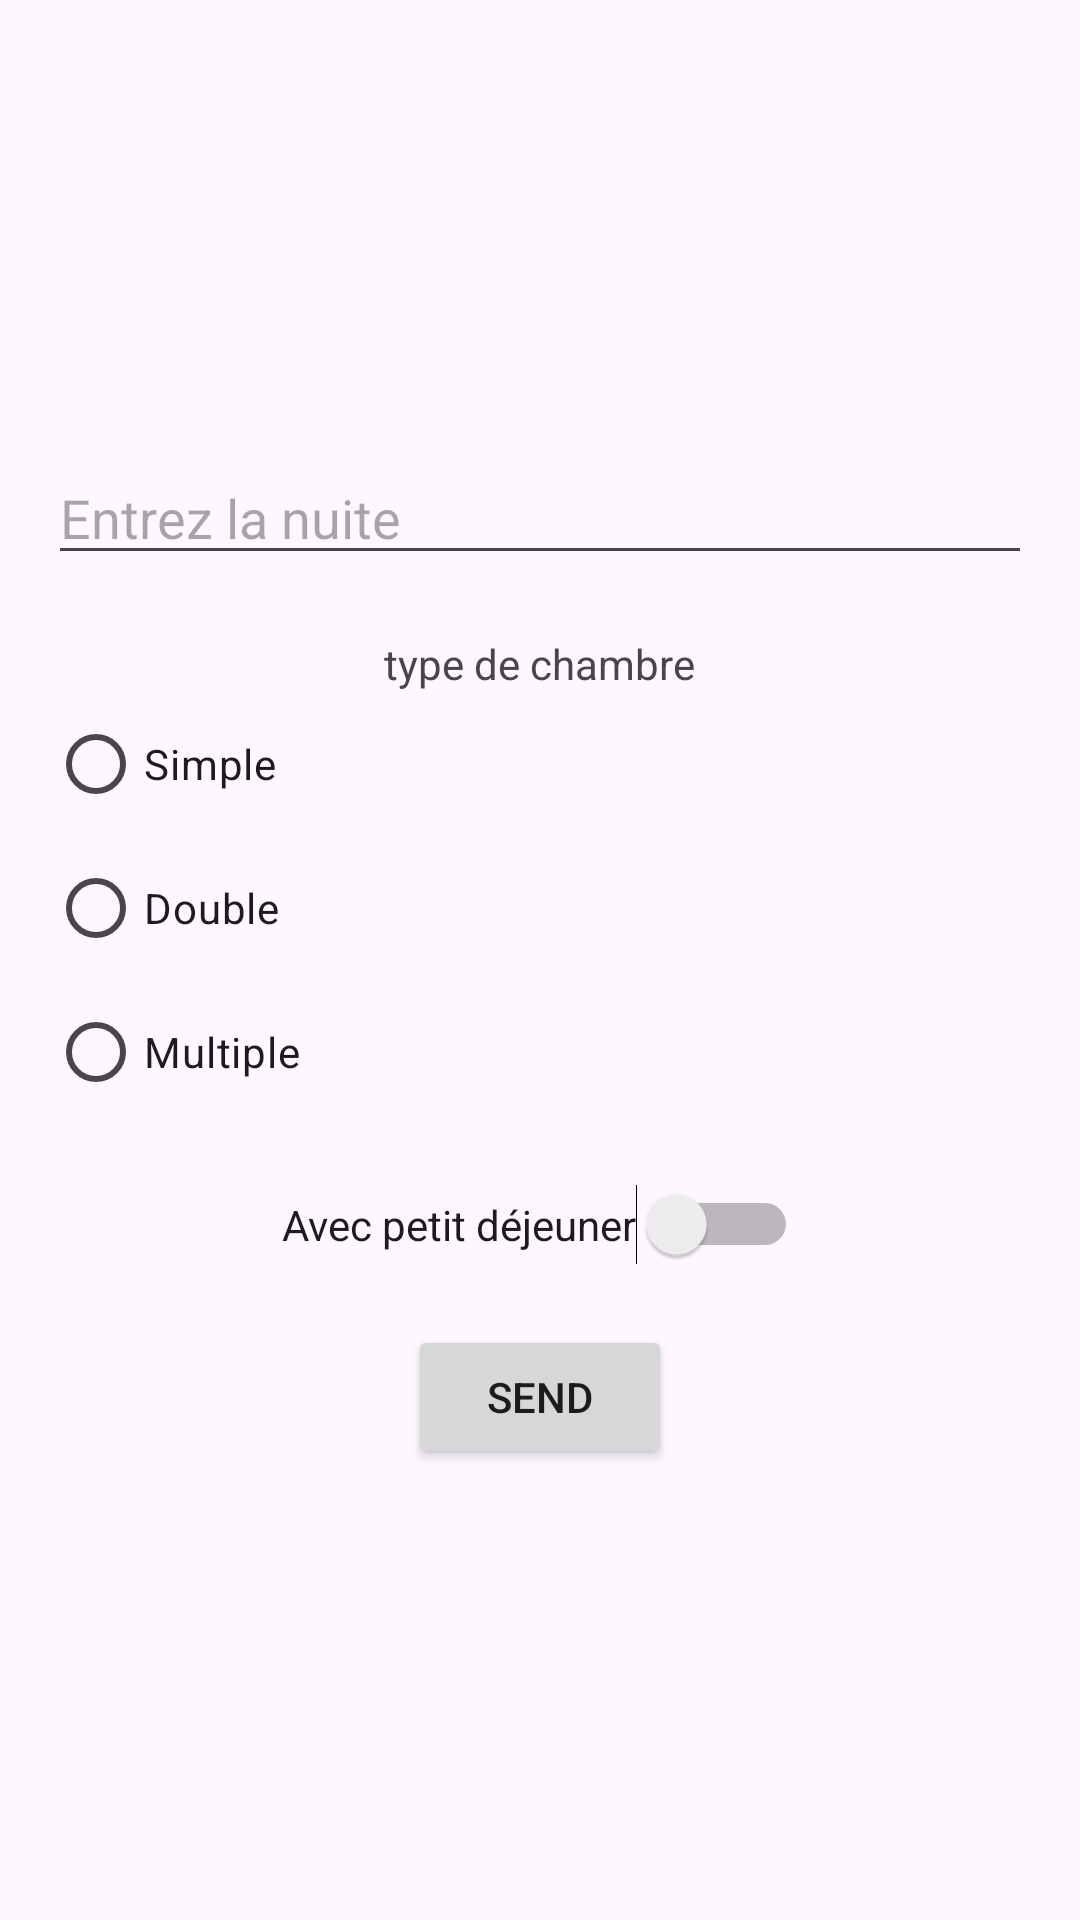

This screen was rendered from an Android layout file. Write that file and the resources it references.
<!-- AndroidManifest.xml: application theme Theme.M201_Intents_2 -->
<!-- res/layout/activity_main.xml -->
<?xml version="1.0" encoding="utf-8"?>
<LinearLayout xmlns:android="http://schemas.android.com/apk/res/android"
    android:layout_width="match_parent"
    android:layout_height="match_parent"
    android:orientation="vertical"
    android:padding="16dp"
    android:id="@+id/main"
    android:gravity="center"

    >

    
    <EditText
        android:id="@+id/Nuite"
        android:layout_width="match_parent"
        android:layout_height="wrap_content"
        android:hint="Entrez la nuite"
        android:inputType="number"
        android:layout_marginBottom="20dp"
        />

    <TextView
        android:layout_width="wrap_content"
        android:layout_height="wrap_content"
        android:text="type de chambre" />

    
    <RadioGroup
        android:id="@+id/radioGroup"
        android:layout_width="match_parent"
        android:layout_height="wrap_content"
        android:orientation="vertical"
        android:layout_marginBottom="20dp">

        <RadioButton
            android:id="@+id/simple"
            android:layout_width="wrap_content"
            android:layout_height="wrap_content"
            android:text="Simple" />

        <RadioButton
            android:id="@+id/cdouble"
            android:layout_width="wrap_content"
            android:layout_height="wrap_content"
            android:text="Double" />

        <RadioButton
            android:id="@+id/multiple"
            android:layout_width="wrap_content"
            android:layout_height="wrap_content"
            android:text="Multiple" />
    </RadioGroup>

    
    <Switch
        android:id="@+id/avecPD"
        android:layout_width="wrap_content"
        android:layout_height="wrap_content"
        android:text="Avec petit déjeuner"
        android:layout_marginBottom="20dp"/>

    
    <Button
        android:id="@+id/send"
        android:layout_width="wrap_content"
        android:layout_height="wrap_content"
        android:text="Send" />

</LinearLayout>
<!-- resources referenced by this layout -->
<resources>
  <style name="Theme.M201_Intents_2" parent="Base.Theme.M201_Intents_2" />
  <style name="Base.Theme.M201_Intents_2" parent="Theme.Material3.DayNight.NoActionBar">
          
          
      </style>
</resources>
